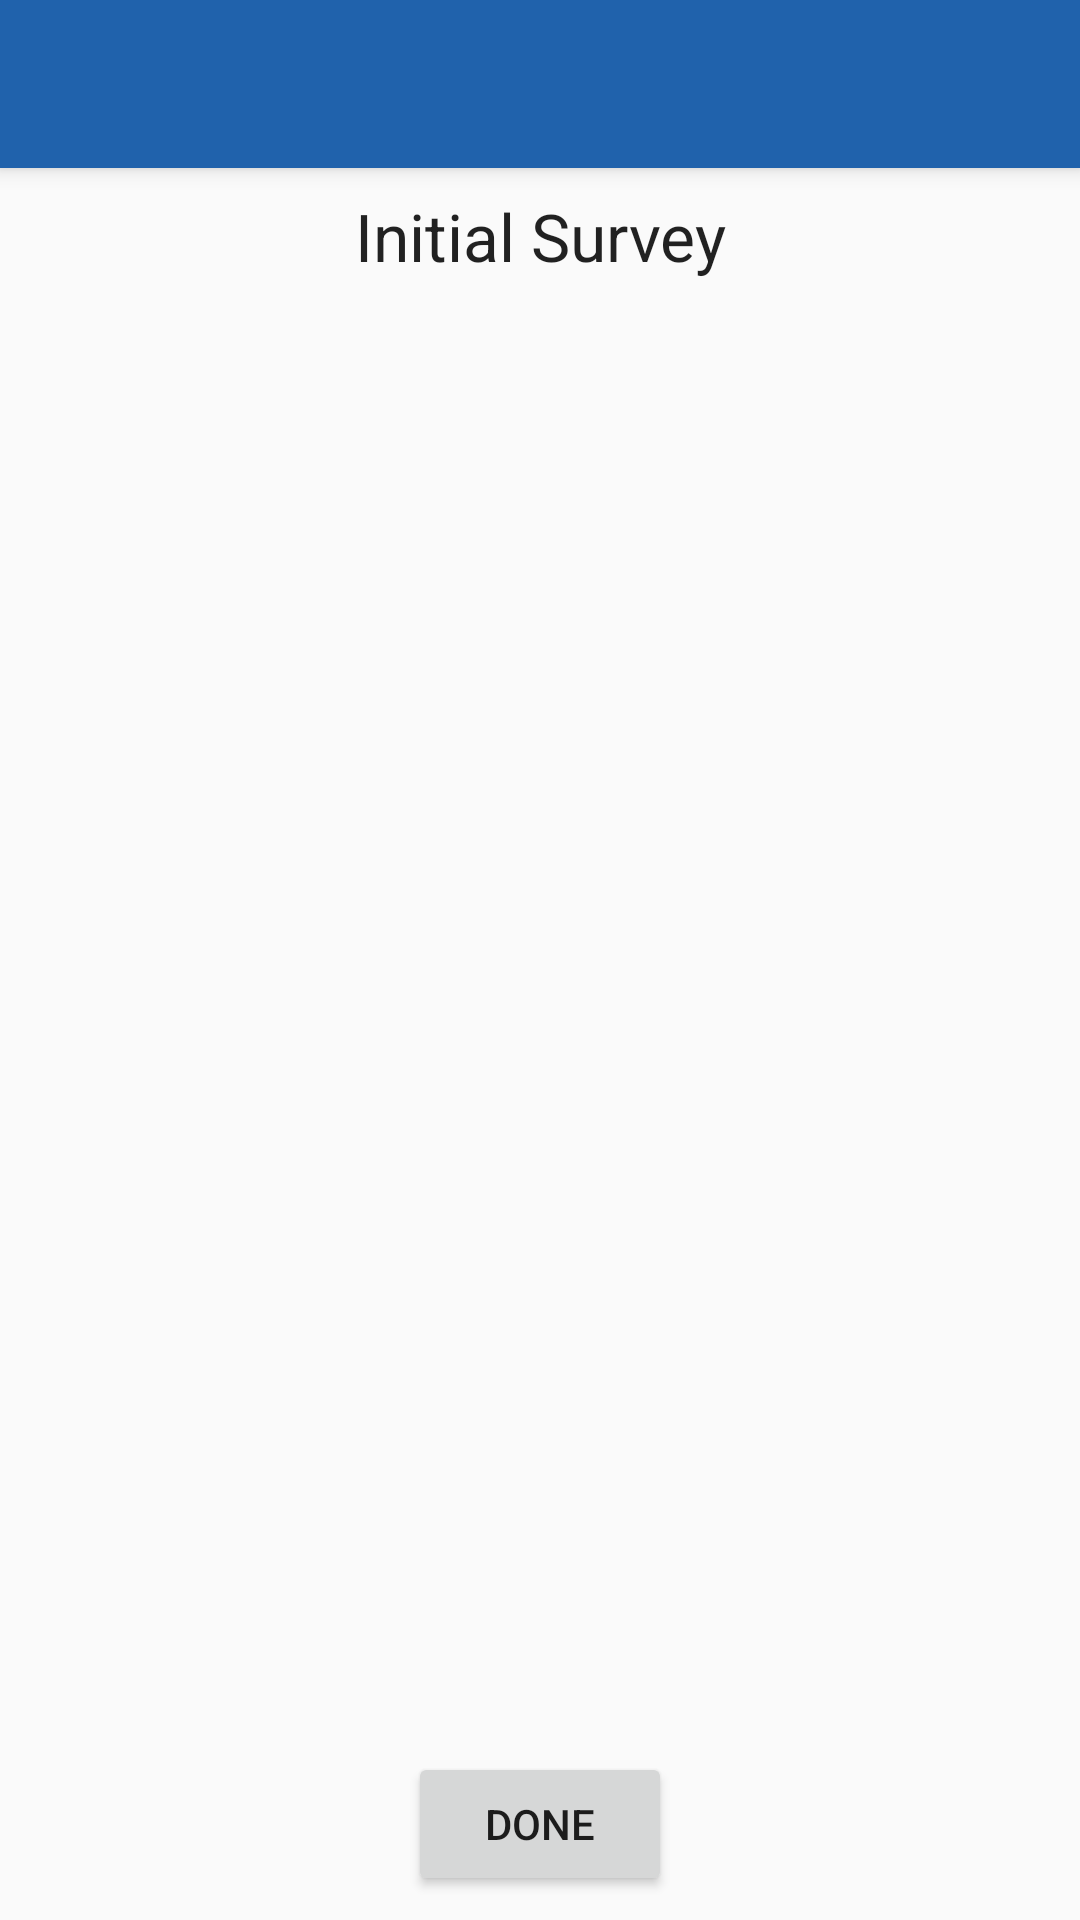

The Android layout XML behind this screen, and the referenced resources:
<!-- AndroidManifest.xml: application theme AppTheme -->
<!-- res/layout/activity_initial_survey.xml -->
<?xml version="1.0" encoding="utf-8"?>
<android.support.constraint.ConstraintLayout xmlns:android="http://schemas.android.com/apk/res/android"
    xmlns:app="http://schemas.android.com/apk/res-auto"
    xmlns:tools="http://schemas.android.com/tools"
    android:layout_width="match_parent"
    android:layout_height="match_parent"
    tools:context=".InitialSurveyActivity">

    <android.support.v7.widget.Toolbar
        android:id="@+id/main_toolbar"
        android:layout_width="match_parent"
        android:layout_height="?attr/actionBarSize"
        android:background="?attr/colorPrimary"
        android:elevation="4dp"
        android:theme="@style/ThemeOverlay.AppCompat.Dark.ActionBar"
        popupTheme="@style/ThemeOverlay.AppCompat.Dark"/>

    <TextView
        android:id="@+id/textTitle"
        android:layout_width="wrap_content"
        android:layout_height="wrap_content"
        android:layout_marginEnd="8dp"
        android:layout_marginStart="8dp"
        android:layout_marginTop="8dp"
        android:text="Initial Survey"
        android:textAppearance="@android:style/TextAppearance.Material.Large"
        app:layout_constraintEnd_toEndOf="parent"
        app:layout_constraintStart_toStartOf="parent"
        app:layout_constraintTop_toBottomOf="@+id/main_toolbar" />

    <Button
        android:id="@+id/buttonDone"
        android:layout_width="wrap_content"
        android:layout_height="wrap_content"
        android:layout_marginBottom="8dp"
        android:layout_marginEnd="8dp"
        android:layout_marginStart="8dp"
        android:text="Done"
        android:onClick="completeSurvey"
        app:layout_constraintBottom_toBottomOf="parent"
        app:layout_constraintEnd_toEndOf="parent"
        app:layout_constraintStart_toStartOf="parent" />

    <android.support.v7.widget.RecyclerView
        android:id="@+id/initSurveyView"
        android:layout_width="368dp"
        android:layout_height="401dp"
        android:layout_marginBottom="8dp"
        android:layout_marginEnd="8dp"
        android:layout_marginStart="8dp"
        app:layout_constraintBottom_toTopOf="@+id/buttonDone"
        app:layout_constraintEnd_toEndOf="parent"
        app:layout_constraintStart_toStartOf="parent"
        app:layout_constraintTop_toBottomOf="@+id/textTitle" />


</android.support.constraint.ConstraintLayout>
<!-- resources referenced by this layout -->
<resources>
  <style name="AppTheme" parent="Theme.AppCompat.Light.NoActionBar">
          
          <item name="android:windowTranslucentStatus">true</item>
          <item name="android:fitsSystemWindows">true</item>
          <item name="colorPrimary">@color/colorPrimary</item>
          <item name="colorPrimaryDark">@color/colorPrimaryDark</item>
          <item name="colorAccent">@color/colorAccent</item>
      </style>
  <color name="colorPrimary">#2062ac</color>
  <color name="colorPrimaryDark">#083962</color>
  <color name="colorAccent">#d5ac4a</color>
</resources>
